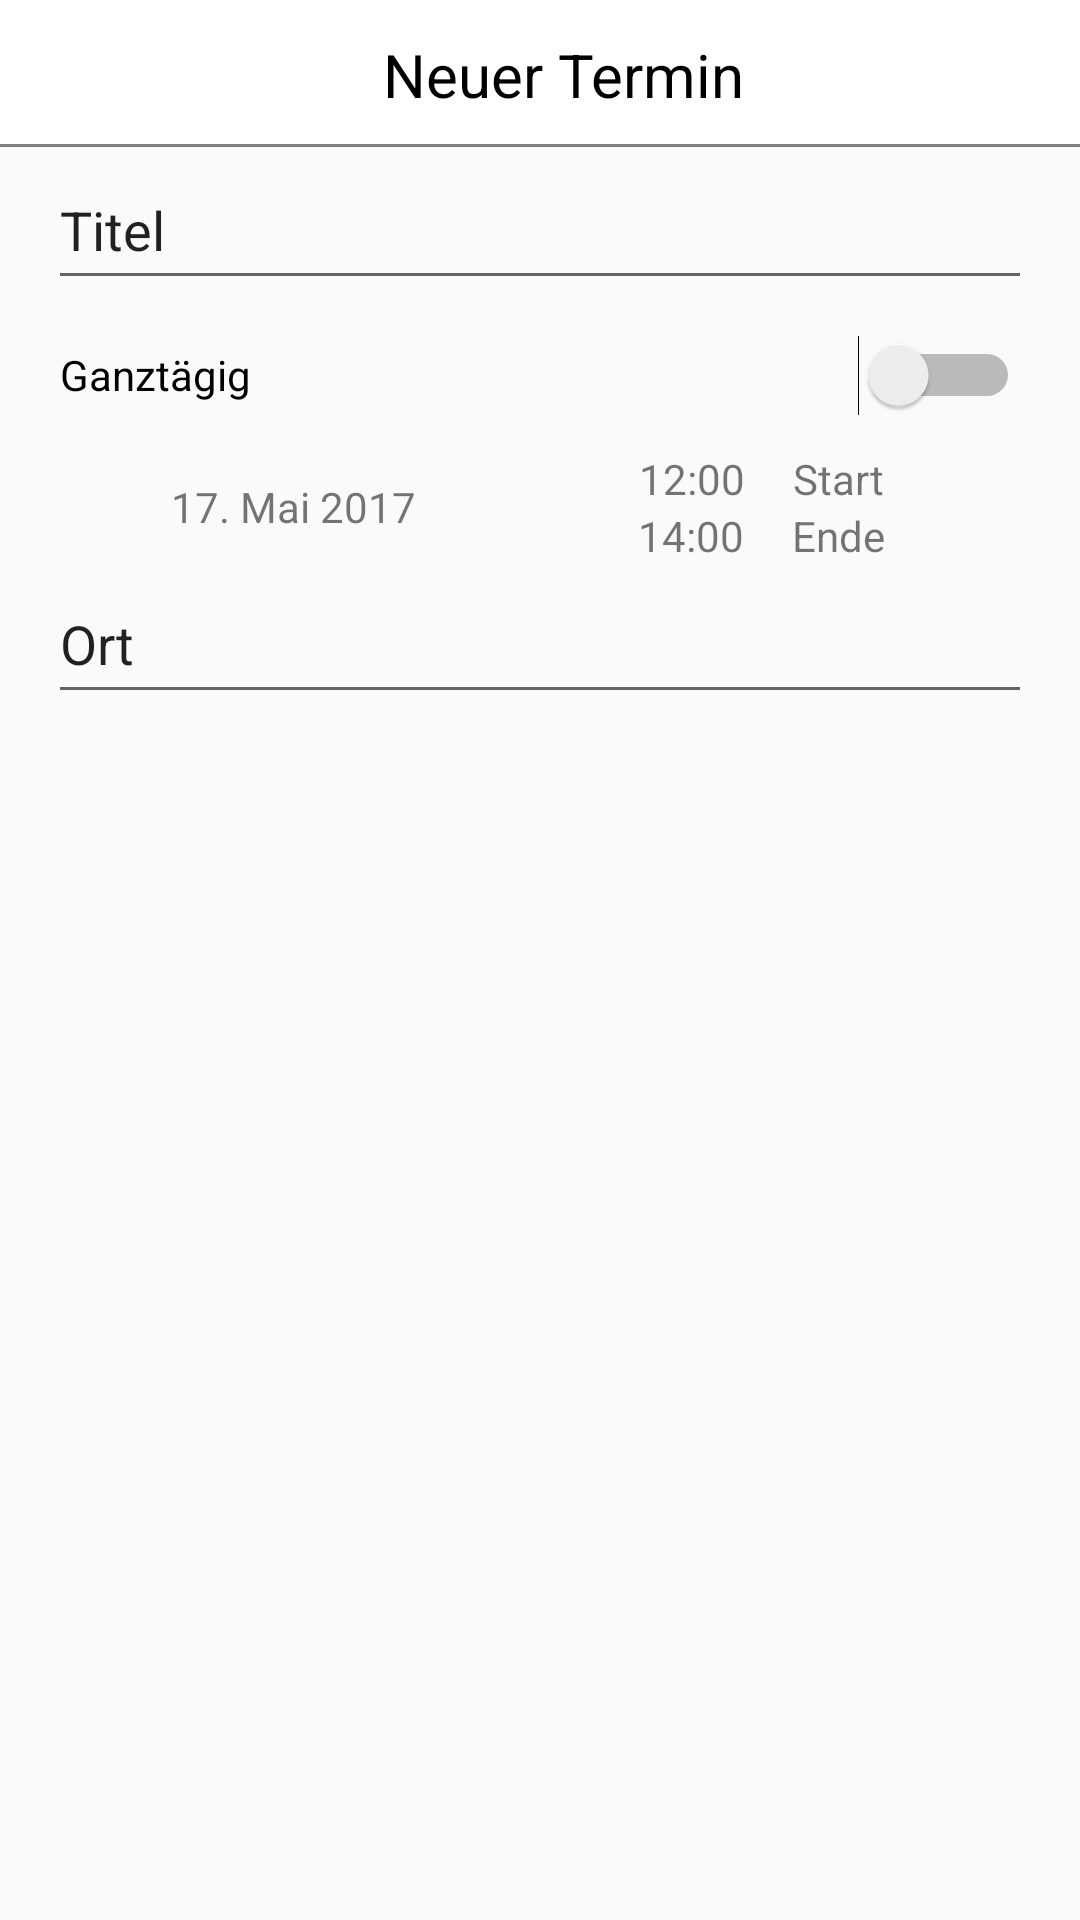

Android layout source for this screen:
<!-- AndroidManifest.xml: application theme AppTheme -->
<!-- res/layout/activity_add_appointment.xml -->
<?xml version="1.0" encoding="utf-8"?>
<android.support.design.widget.CoordinatorLayout
    xmlns:android="http://schemas.android.com/apk/res/android"
    xmlns:app="http://schemas.android.com/apk/res-auto"
    xmlns:tools="http://schemas.android.com/tools"
    android:layout_width="match_parent"
    android:layout_height="match_parent"
    tools:context="de.emm.teama.chibaapp.Main.MainActivity">

    <RelativeLayout
        android:layout_width="match_parent"
        android:layout_height="match_parent">

        <RelativeLayout
            android:layout_width="match_parent"
            android:layout_height="wrap_content"
            android:id="@+id/addAppointmentTop">
            <include layout="@layout/snippet_top_add_appointment_bar" />
        </RelativeLayout>

        <RelativeLayout
            android:layout_width="match_parent"
            android:layout_height="match_parent"
            android:id="@+id/addAppointmentCenter"
            android:layout_below="@id/addAppointmentTop">

            <include layout="@layout/snippet_center_add_appointment_form" />
        </RelativeLayout>

    </RelativeLayout>



</android.support.design.widget.CoordinatorLayout>
<!-- res/layout/snippet_top_add_appointment_bar.xml (included above) -->
<merge xmlns:android="http://schemas.android.com/apk/res/android">
    <android.support.design.widget.AppBarLayout
        android:layout_width="match_parent"
        android:layout_height="50dp"
        android:background="@drawable/white_grey_border_bottom">
        
        <android.support.v7.widget.Toolbar
            android:layout_width="match_parent"
            android:layout_height="wrap_content"
            android:id="@+id/addAppointmentToolbar">

            <RelativeLayout
                android:layout_width="match_parent"
                android:layout_height="match_parent">

                <ImageView
                    android:layout_width="30dp"
                    android:layout_height="30dp"
                    android:layout_alignParentLeft="true"
                    android:layout_marginStart="20dp"
                    android:layout_centerVertical="true"
                    android:id="@+id/addAppointmentCancel"
                    android:src="@drawable/ic_cancel_option"/>

                <TextView
                    android:layout_width="wrap_content"
                    android:layout_height="wrap_content"
                    android:layout_centerVertical="true"
                    android:layout_centerHorizontal="true"
                    android:text="Neuer Termin"
                    android:textSize="20sp"
                    android:textColor="@color/colorBlack"
                    android:id="@+id/addAppointmentTextView"/>

                <ImageView
                    android:layout_width="30dp"
                    android:layout_height="30dp"
                    android:layout_alignParentRight="true"
                    android:layout_marginEnd="20dp"
                    android:layout_centerVertical="true"
                    android:id="@+id/addAppointmentOption"
                    android:src="@drawable/ic_add_option"/>
            </RelativeLayout>


        </android.support.v7.widget.Toolbar>

    </android.support.design.widget.AppBarLayout>
</merge>
<!-- res/layout/snippet_center_add_appointment_form.xml (included above) -->
<merge xmlns:android="http://schemas.android.com/apk/res/android"
    xmlns:tools="http://schemas.android.com/tools">

    <RelativeLayout
        android:layout_width="match_parent"
        android:layout_height="match_parent">

        <EditText
            android:id="@+id/addAppointmentEditTextTitle"
            android:layout_width="match_parent"
            android:layout_height="50dp"
            android:layout_marginEnd="16dp"
            android:layout_marginStart="16dp"
            android:inputType="text"
            android:text="Titel" />

        <Switch
            android:id="@+id/addAppointmentSwitchFullday"
            android:layout_width="match_parent"
            android:layout_height="50dp"
            android:layout_below="@+id/addAppointmentEditTextTitle"
            android:layout_marginEnd="20dp"
            android:layout_marginStart="20dp"
            android:text="Ganztägig" />

        <LinearLayout
            android:id="@+id/addAppointmentDateSettings"
            android:layout_width="match_parent"
            android:layout_height="wrap_content"
            android:layout_below="@+id/addAppointmentSwitchFullday"
            android:layout_marginEnd="16dp"
            android:layout_marginStart="16dp"
            android:baselineAligned="false"
            android:orientation="horizontal"
            android:weightSum="2">

            <LinearLayout
                android:id="@+id/addAppointmentStartDate"
                android:layout_width="0dp"
                android:layout_height="match_parent"
                android:layout_weight="1"
                android:gravity="center">

                <TextView
                    android:id="@+id/addAppointmentTextViewStartDate"
                    android:layout_width="wrap_content"
                    android:layout_height="wrap_content"
                    android:text="17. Mai 2017" />
            </LinearLayout>

            <ViewFlipper
                android:id="@+id/addAppointmentViewFlipperFullDay"
                android:layout_width="0dp"
                android:layout_height="wrap_content"
                android:layout_weight="1">

                <LinearLayout
                    android:id="@+id/addAppointmentTimeSettings"
                    android:layout_width="match_parent"
                    android:layout_height="wrap_content"
                    android:orientation="vertical"
                    android:gravity="center">

                    <LinearLayout
                        android:layout_width="wrap_content"
                        android:layout_height="wrap_content">

                        <TextView
                            android:id="@+id/addAppointmentTextViewStartTime"
                            android:layout_width="wrap_content"
                            android:layout_height="wrap_content"
                            android:text="12:00" />

                        <TextView
                            android:id="@+id/addAppointmentTextViewStart"
                            android:layout_width="wrap_content"
                            android:layout_height="wrap_content"
                            android:layout_marginEnd="16dp"
                            android:layout_marginStart="16dp"
                            android:text="Start" />
                    </LinearLayout>

                    <LinearLayout
                        android:layout_width="wrap_content"
                        android:layout_height="wrap_content">

                        <TextView
                            android:id="@+id/addAppointmentTextViewEndTime"
                            android:layout_width="wrap_content"
                            android:layout_height="wrap_content"
                            android:text="14:00" />

                        <TextView
                            android:id="@+id/addAppointmentTextViewEnd"
                            android:layout_width="wrap_content"
                            android:layout_height="wrap_content"
                            android:layout_marginEnd="16dp"
                            android:layout_marginStart="16dp"
                            android:text="Ende" />
                    </LinearLayout>
                </LinearLayout>

                <LinearLayout
                    android:id="@+id/addAppointmentEndDate"
                    android:layout_width="match_parent"
                    android:layout_height="match_parent"
                    android:orientation="horizontal"
                    android:gravity="center">
                    <TextView
                        android:id="@+id/addAppointmentTextViewUntil"
                        android:layout_width="wrap_content"
                        android:layout_height="wrap_content"
                        android:text="bis"
                        android:layout_marginEnd="16dp"/>
                    <TextView
                        android:id="@+id/addAppointmentTextViewEndDate"
                        android:layout_width="wrap_content"
                        android:layout_height="wrap_content"
                        android:text="17. Mai 2017" />

                </LinearLayout>

            </ViewFlipper>

        </LinearLayout>


    <EditText
        android:id="@+id/addAppointmentEditTextLocation"
        android:layout_width="match_parent"
        android:layout_height="50dp"
        android:layout_below="@+id/addAppointmentDateSettings"
        android:layout_marginEnd="16dp"
        android:layout_marginStart="16dp"
        android:inputType="text"
        android:text="Ort"
        tools:ignore="LabelFor" />


</RelativeLayout></merge>
<!-- resources referenced by this layout -->
<resources>
  <color name="colorBlack">#000000</color>
  <!-- drawable white_grey_border_bottom (drawable) -->
  <?xml version="1.0" encoding="utf-8"?>
  <layer-list xmlns:android="http://schemas.android.com/apk/res/android"
      android:layout_width="match_parent"
      android:layout_height="1dp">
  
      <item
          android:bottom="1dp"
          android:top="-1dp"
          android:right="-1dp"
          android:left="-1dp">
  
          <shape
              android:shape="rectangle">
              <stroke
                  android:width="1dp"
                  android:color="@color/colorGrey" />
              <solid
                  android:color="@color/colorWhite" />
          </shape>
      </item>
  
  
  </layer-list>
  <style name="AppTheme" parent="Theme.AppCompat.Light.NoActionBar">
          
          <item name="colorPrimary">@color/colorPrimary</item>
          <item name="colorPrimaryDark">@color/colorPrimaryDark</item>
          <item name="colorAccent">@color/colorAccent</item>
      </style>
  <color name="colorGrey">#808080</color>
  <color name="colorWhite">#FFFFFF</color>
  <color name="colorPrimary">#3F51B5</color>
  <color name="colorPrimaryDark">#303F9F</color>
  <color name="colorAccent">#FF4081</color>
</resources>
